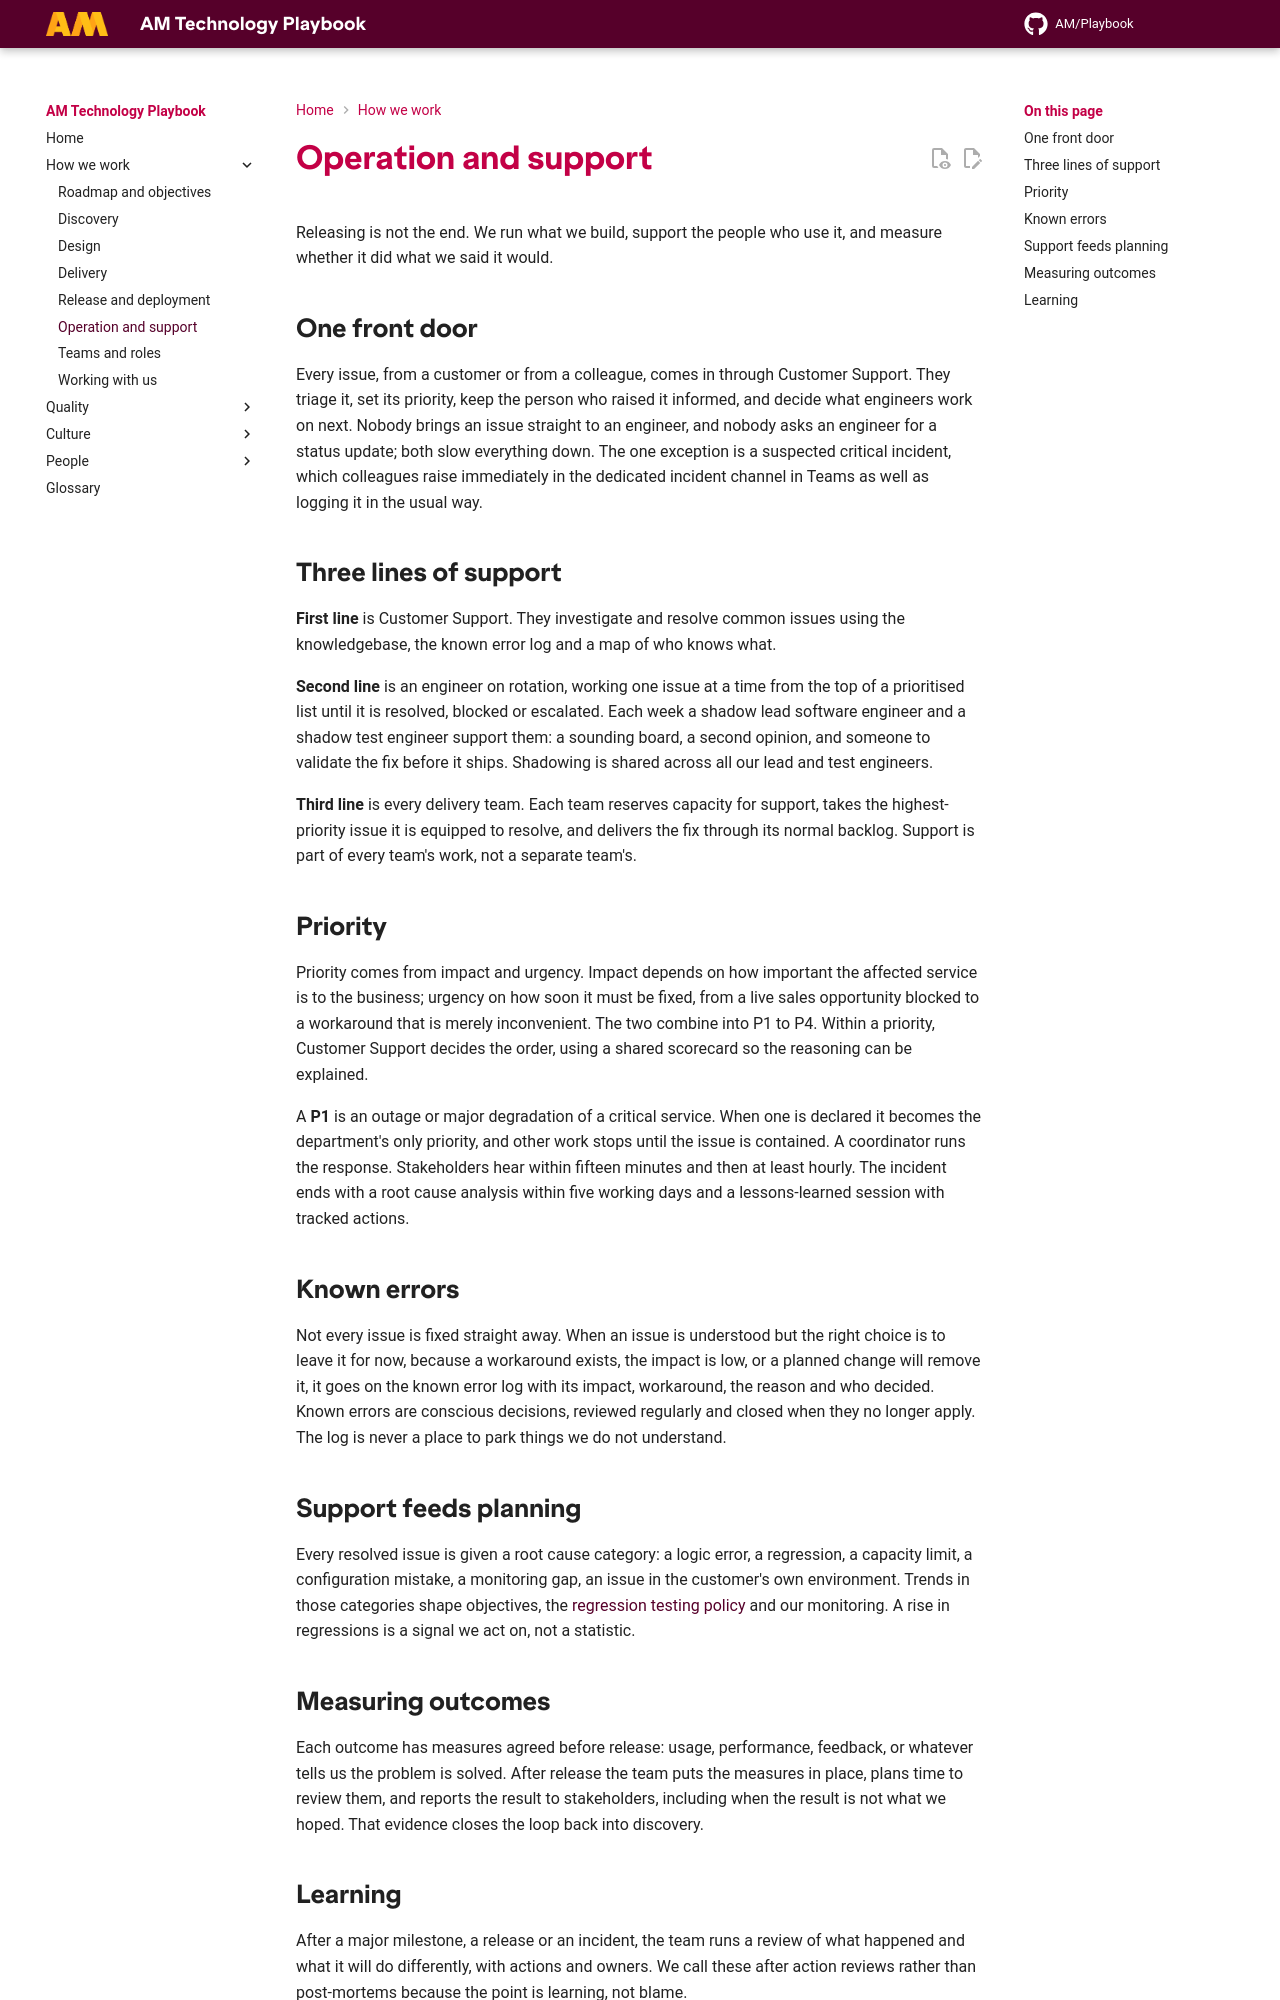

repository: amdigital-co-uk/docs-playbook · page: How-we-work/Operation-and-Support/index.html · generator: mkdocs

---
title: Operation and support
authors:
  - Ed Earle
reviewed: 2026-10-02
next-review: 2027-04-01
---

Releasing is not the end. We run what we build, support the people who use it, and measure whether it did what we said it would.

## One front door

Every issue, from a customer or from a colleague, comes in through Customer Support. They triage it, set its priority, keep the person who raised it informed, and decide what engineers work on next. Nobody brings an issue straight to an engineer, and nobody asks an engineer for a status update; both slow everything down. The one exception is a suspected critical incident, which colleagues raise immediately in the dedicated incident channel in Teams as well as logging it in the usual way.

## Three lines of support

**First line** is Customer Support. They investigate and resolve common issues using the knowledgebase, the known error log and a map of who knows what.

**Second line** is an engineer on rotation, working one issue at a time from the top of a prioritised list until it is resolved, blocked or escalated. Each week a shadow lead software engineer and a shadow test engineer support them: a sounding board, a second opinion, and someone to validate the fix before it ships. Shadowing is shared across all our lead and test engineers.

**Third line** is every delivery team. Each team reserves capacity for support, takes the highest-priority issue it is equipped to resolve, and delivers the fix through its normal backlog. Support is part of every team's work, not a separate team's.

## Priority

Priority comes from impact and urgency. Impact depends on how important the affected service is to the business; urgency on how soon it must be fixed, from a live sales opportunity blocked to a workaround that is merely inconvenient. The two combine into P1 to P4. Within a priority, Customer Support decides the order, using a shared scorecard so the reasoning can be explained.

A **P1** is an outage or major degradation of a critical service. When one is declared it becomes the department's only priority, and other work stops until the issue is contained. A coordinator runs the response. Stakeholders hear within fifteen minutes and then at least hourly. The incident ends with a root cause analysis within five working days and a lessons-learned session with tracked actions.

## Known errors

Not every issue is fixed straight away. When an issue is understood but the right choice is to leave it for now, because a workaround exists, the impact is low, or a planned change will remove it, it goes on the known error log with its impact, workaround, the reason and who decided. Known errors are conscious decisions, reviewed regularly and closed when they no longer apply. The log is never a place to park things we do not understand.

## Support feeds planning

Every resolved issue is given a root cause category: a logic error, a regression, a capacity limit, a configuration mistake, a monitoring gap, an issue in the customer's own environment. Trends in those categories shape objectives, the [regression testing policy](../Quality/Testing.md) and our monitoring. A rise in regressions is a signal we act on, not a statistic.

## Measuring outcomes

Each outcome has measures agreed before release: usage, performance, feedback, or whatever tells us the problem is solved. After release the team puts the measures in place, plans time to review them, and reports the result to stakeholders, including when the result is not what we hoped. That evidence closes the loop back into discovery.
